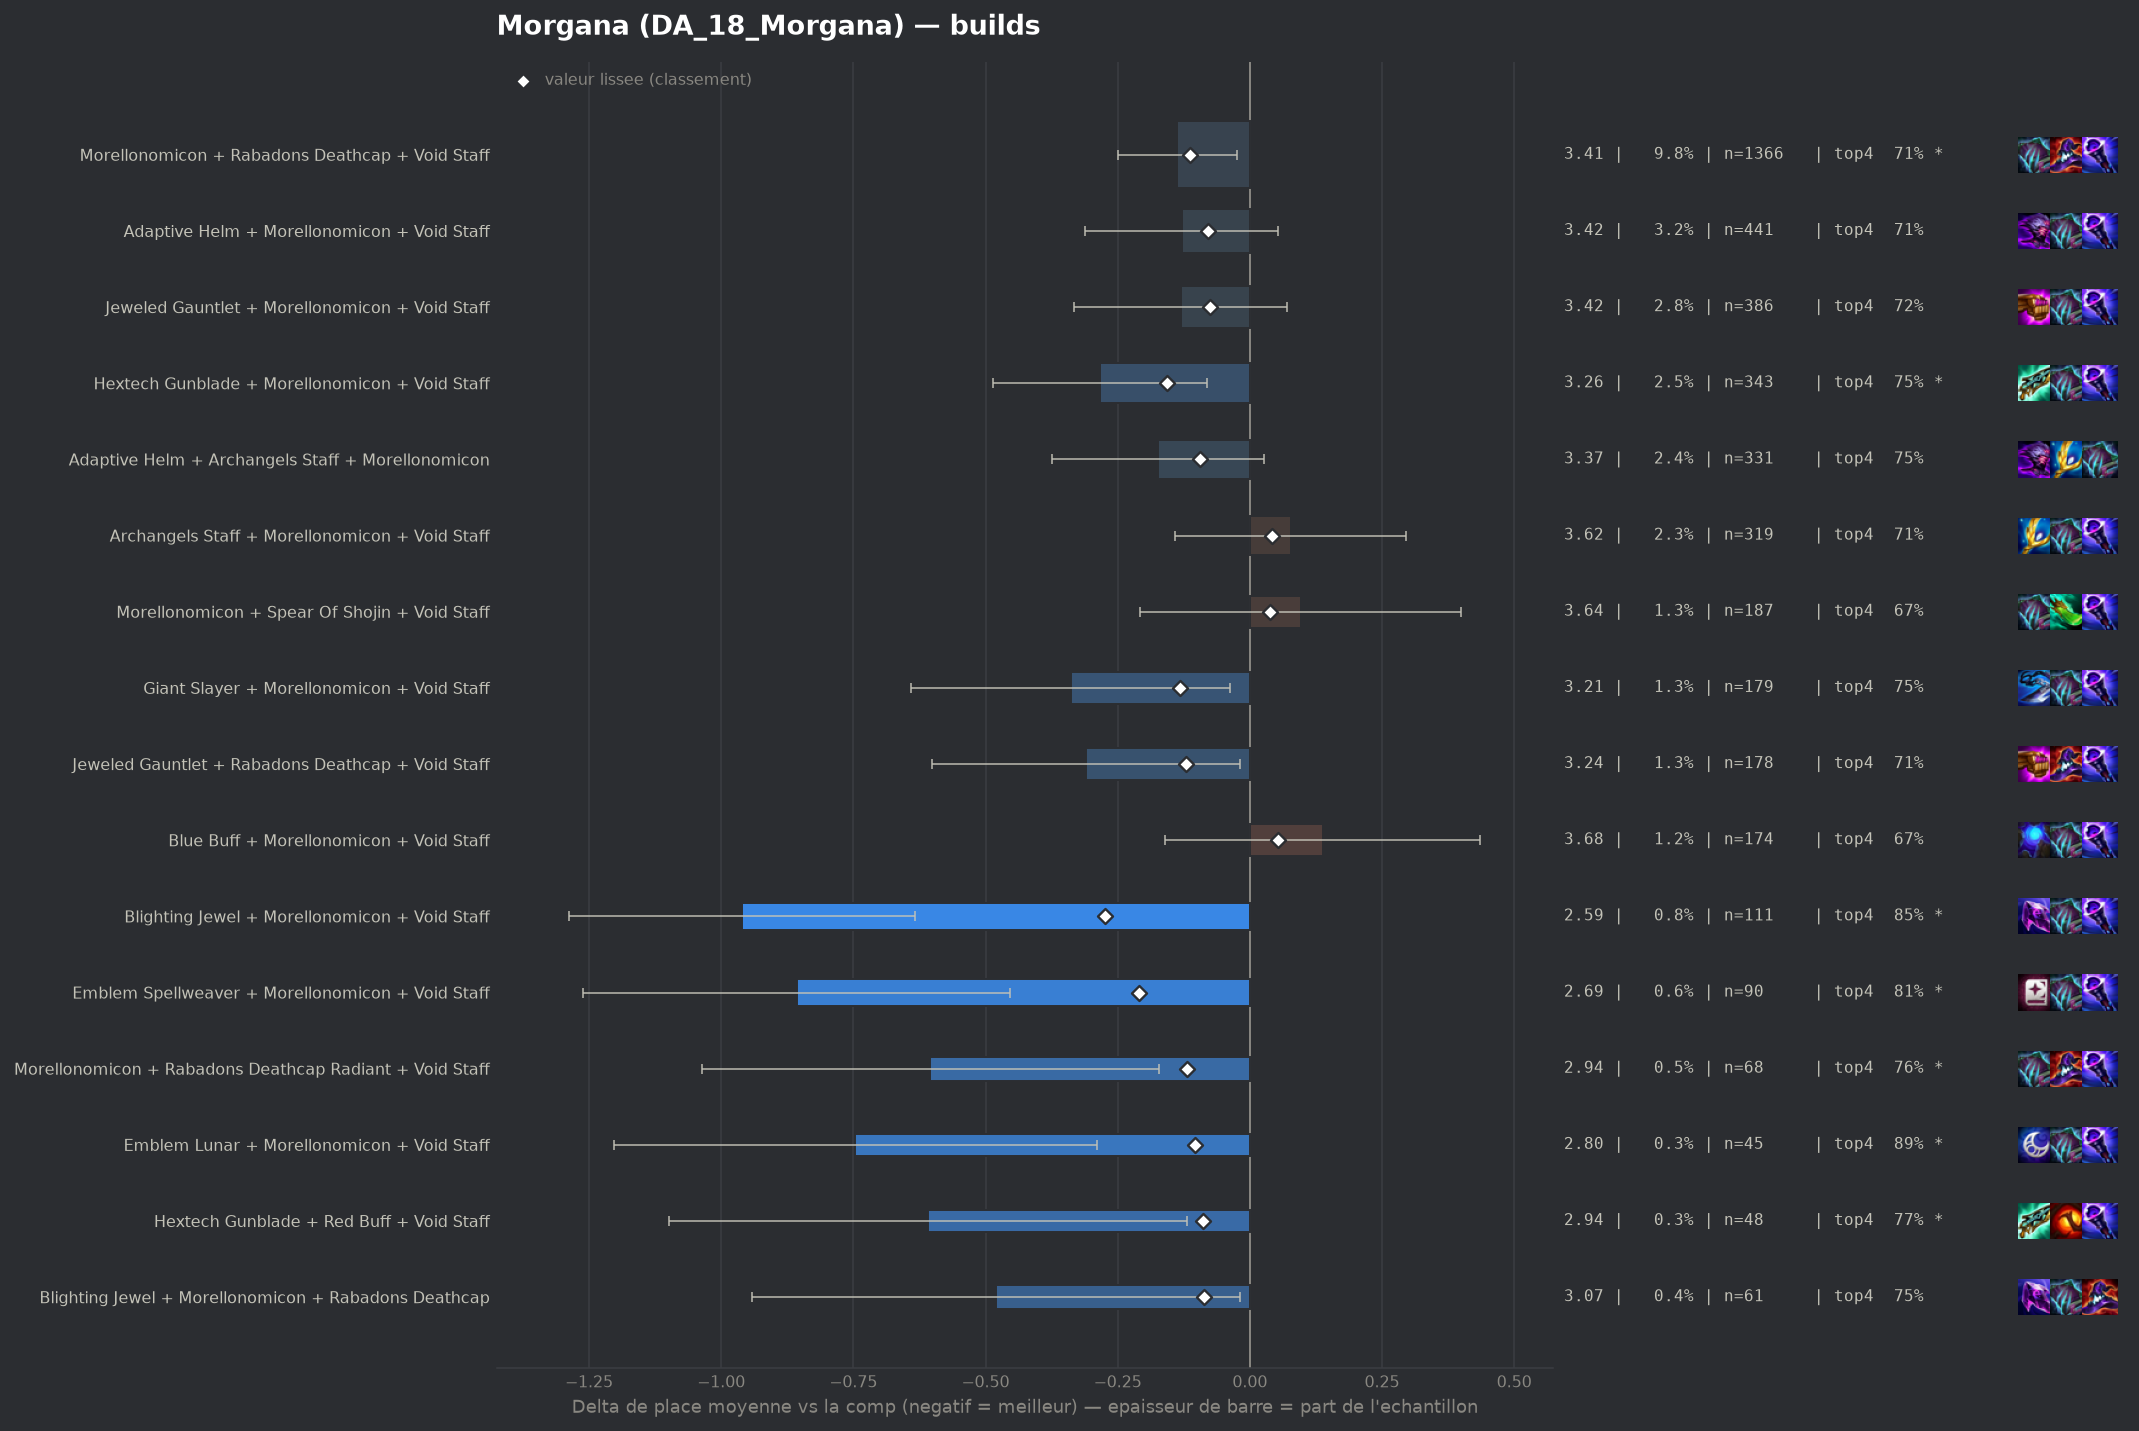

The table this chart was drawn from, first rows:
group, label, n, share, avg_place, shrunk_avg, score, d_avg, d_avg_pess, impact, d_top4, win, top2, top4, sd, z, p, significant
pepite, Blighting Jewel + Morellonomicon + Void …, 111, 0.007968, 2.586, 3.272, -0.274, -0.96, -0.634, 0.0022, 0.1573, 0.3694, 0.6126, 0.8468, 1.747, -5.76, 0.0, True
pepite, Emblem Spellweaver + Morellonomicon + Vo…, 90, 0.00646, 2.689, 3.337, -0.209, -0.857, -0.453, 0.0014, 0.1216, 0.3556, 0.6444, 0.8111, 1.947, -4.16, 3e-05, True
populaire, Hextech Gunblade + Morellonomicon + Void…, 343, 0.02462, 3.262, 3.389, -0.156, -0.284, -0.081, 0.0039, 0.0597, 0.207, 0.4082, 0.7493, 1.886, -2.75, 0.00602, True
populaire, Giant Slayer + Morellonomicon + Void Sta…, 179, 0.01285, 3.207, 3.413, -0.133, -0.339, -0.037, 0.0017, 0.0591, 0.2793, 0.4525, 0.7486, 2.049, -2.2, 0.02766, False
populaire, Jeweled Gauntlet + Rabadons Deathcap + V…, 178, 0.01278, 3.236, 3.425, -0.121, -0.31, -0.018, 0.0015, 0.0183, 0.2697, 0.4438, 0.7079, 1.972, -2.08, 0.03716, False
pepite, Morellonomicon + Rabadons Deathcap Radia…, 68, 0.004881, 2.941, 3.427, -0.119, -0.605, -0.172, 0.0006, 0.0752, 0.2794, 0.5, 0.7647, 1.814, -2.74, 0.00612, True
populaire, Morellonomicon + Rabadons Deathcap + Voi…, 1366, 0.09805, 3.408, 3.432, -0.114, -0.137, -0.025, 0.0112, 0.0198, 0.2094, 0.4136, 0.7094, 2.021, -2.4, 0.01632, True
pepite, Emblem Lunar + Morellonomicon + Void Sta…, 45, 0.00323, 2.8, 3.442, -0.104, -0.746, -0.29, 0.0003, 0.1993, 0.2, 0.5111, 0.8889, 1.558, -3.2, 0.00136, True
populaire, Adaptive Helm + Archangels Staff + Morel…, 331, 0.02376, 3.372, 3.451, -0.095, -0.174, 0.0, 0.0022, 0.0627, 0.1511, 0.3807, 0.7523, 1.831, -1.71, 0.08746, False
pepite, Hextech Gunblade + Red Buff + Void Staff, 48, 0.003446, 2.938, 3.457, -0.089, -0.608, -0.119, 0.0003, 0.0813, 0.2292, 0.5, 0.7708, 1.725, -2.44, 0.01475, True
pepite, Blighting Jewel + Morellonomicon + Rabad…, 61, 0.004379, 3.066, 3.46, -0.086, -0.48, -0.018, 0.0004, 0.0646, 0.3115, 0.4426, 0.7541, 1.837, -2.04, 0.04157, False
, Rabadons Deathcap + Red Buff + Void Staf…, 74, 0.005312, 3.162, 3.465, -0.081, -0.384, 0.0, 0.0004, 0.0537, 0.2432, 0.3919, 0.7432, 1.823, -1.8, 0.07109, False
populaire, Adaptive Helm + Morellonomicon + Void St…, 441, 0.03166, 3.417, 3.467, -0.079, -0.129, 0.0, 0.0025, 0.0247, 0.1882, 0.39, 0.7143, 1.923, -1.38, 0.1669, False
populaire, Jeweled Gauntlet + Morellonomicon + Void…, 386, 0.02771, 3.415, 3.47, -0.076, -0.131, 0.0, 0.0021, 0.0307, 0.2306, 0.3808, 0.7202, 1.995, -1.28, 0.2015, False
, Adaptive Helm + Giant Slayer + Morellono…, 62, 0.004451, 3.194, 3.482, -0.064, -0.352, 0.0, 0.0003, 0.0847, 0.1774, 0.371, 0.7742, 1.605, -1.72, 0.08484, False
, Jeweled Gauntlet + Red Buff + Void Staff, 56, 0.00402, 3.161, 3.482, -0.064, -0.385, 0.0, 0.0003, 0.0426, 0.2857, 0.5, 0.7321, 2.103, -1.37, 0.1711, False
, Archangels Staff + Jeweled Gauntlet + Mo…, 70, 0.005025, 3.243, 3.485, -0.061, -0.303, 0.0, 0.0003, 0.0676, 0.2, 0.3714, 0.7571, 1.736, -1.46, 0.1453, False
, Adaptive Helm + Hextech Gunblade + Morel…, 59, 0.004235, 3.237, 3.492, -0.054, -0.309, 0.0, 0.0002, 0.0732, 0.1695, 0.4068, 0.7627, 1.711, -1.38, 0.167, False
, Jeweled Gauntlet + Morellonomicon + Spea…, 61, 0.004379, 3.328, 3.507, -0.039, -0.218, 0.0, 0.0002, 0.0154, 0.1475, 0.4098, 0.7049, 1.79, -0.95, 0.3426, False
, Adaptive Helm + Morellonomicon + Rabadon…, 142, 0.01019, 3.458, 3.516, -0.03, -0.088, 0.0, 0.0003, 0.0499, 0.162, 0.3592, 0.7394, 1.868, -0.56, 0.5757, False
, Blue Buff + Morellonomicon + Rabadons De…, 42, 0.003015, 3.333, 3.518, -0.028, -0.213, 0.0, 0.0001, 0.0247, 0.1905, 0.381, 0.7143, 1.96, -0.7, 0.4827, False
, Hextech Gunblade + Jeweled Gauntlet + Vo…, 40, 0.002871, 3.325, 3.518, -0.028, -0.221, 0.0, 0.0001, -0.0145, 0.275, 0.375, 0.675, 1.876, -0.74, 0.457, False
, Giant Slayer + Morellonomicon + Rabadons…, 72, 0.005168, 3.431, 3.522, -0.024, -0.115, 0.0, 0.0001, -0.009, 0.1806, 0.4028, 0.6806, 1.914, -0.51, 0.6098, False
, Hand Of Justice + Morellonomicon + Void …, 40, 0.002871, 3.45, 3.534, -0.012, -0.096, 0.0, 0.0, 0.0105, 0.125, 0.4, 0.7, 1.87, -0.32, 0.7459, False
, Adaptive Helm + Jeweled Gauntlet + Morel…, 69, 0.004953, 3.493, 3.535, -0.011, -0.053, 0.0, 0.0001, 0.0496, 0.1594, 0.3333, 0.7391, 1.908, -0.23, 0.8173, False
, Archangels Staff + Morellonomicon + Raba…, 81, 0.005814, 3.506, 3.537, -0.009, -0.04, 0.0, 0.0001, -0.0105, 0.1358, 0.358, 0.679, 1.867, -0.19, 0.8483, False
, Jeweled Gauntlet + Morellonomicon + Raba…, 110, 0.007896, 3.518, 3.538, -0.008, -0.028, 0.0, 0.0001, 0.0014, 0.1909, 0.3636, 0.6909, 1.971, -0.15, 0.8829, False
, Giant Slayer + Jeweled Gauntlet + Morell…, 43, 0.003087, 3.488, 3.538, -0.008, -0.058, 0.0, 0.0, 0.0314, 0.2093, 0.4186, 0.7209, 2.161, -0.17, 0.8614, False
, Archangels Staff + Giant Slayer + Morell…, 44, 0.003158, 3.5, 3.54, -0.006, -0.046, 0.0, 0.0, 0.0377, 0.1591, 0.3409, 0.7273, 1.84, -0.17, 0.8686, False
, Morellonomicon + Rabadons Deathcap + Spe…, 57, 0.004092, 3.561, 3.549, 0.003, 0.015, 0.0, -0.0, 0.0648, 0.1228, 0.2632, 0.7544, 1.727, 0.07, 0.9464, False
, Archangels Staff + Hextech Gunblade + Mo…, 67, 0.004809, 3.582, 3.553, 0.007, 0.036, 0.0, -0.0, -0.0179, 0.1642, 0.3731, 0.6716, 1.925, 0.15, 0.8783, False
, Hextech Gunblade + Morellonomicon + Raba…, 66, 0.004738, 3.591, 3.555, 0.009, 0.045, 0.0, -0.0, 0.0377, 0.1818, 0.303, 0.7273, 1.842, 0.2, 0.8434, False
, Hextech Gunblade + Jeweled Gauntlet + Mo…, 48, 0.003446, 3.604, 3.555, 0.009, 0.058, 0.0, -0.0, -0.002, 0.1667, 0.4167, 0.6875, 2.119, 0.19, 0.8493, False
, Red Buff + Spear Of Shojin + Void Staff, 41, 0.002943, 3.707, 3.567, 0.021, 0.161, 0.0, -0.0001, -0.0798, 0.1951, 0.3659, 0.6098, 2.027, 0.51, 0.6108, False
populaire, Morellonomicon + Spear Of Shojin + Void …, 187, 0.01342, 3.642, 3.584, 0.038, 0.096, 0.0, -0.0005, -0.0211, 0.1925, 0.369, 0.6684, 2.103, 0.62, 0.5361, False
populaire, Archangels Staff + Morellonomicon + Void…, 319, 0.0229, 3.624, 3.588, 0.042, 0.078, 0.0, -0.001, 0.0158, 0.1505, 0.3354, 0.7053, 1.969, 0.7, 0.4852, False
populaire, Blue Buff + Morellonomicon + Void Staff, 174, 0.01249, 3.684, 3.599, 0.053, 0.138, 0.0, -0.0007, -0.0171, 0.1667, 0.3161, 0.6724, 1.991, 0.91, 0.3638, False
, Blue Buff + Jeweled Gauntlet + Morellono…, 58, 0.004163, 3.914, 3.609, 0.063, 0.368, 0.0, -0.0003, -0.0344, 0.069, 0.2586, 0.6552, 1.841, 1.52, 0.129, False
, Seekers Armguard + Morellonomicon + Void…, 44, 0.003158, 4.25, 3.642, 0.096, 0.704, 0.095, -0.0003, -0.1214, 0.0682, 0.25, 0.5682, 2.057, 2.27, 0.02342, False
